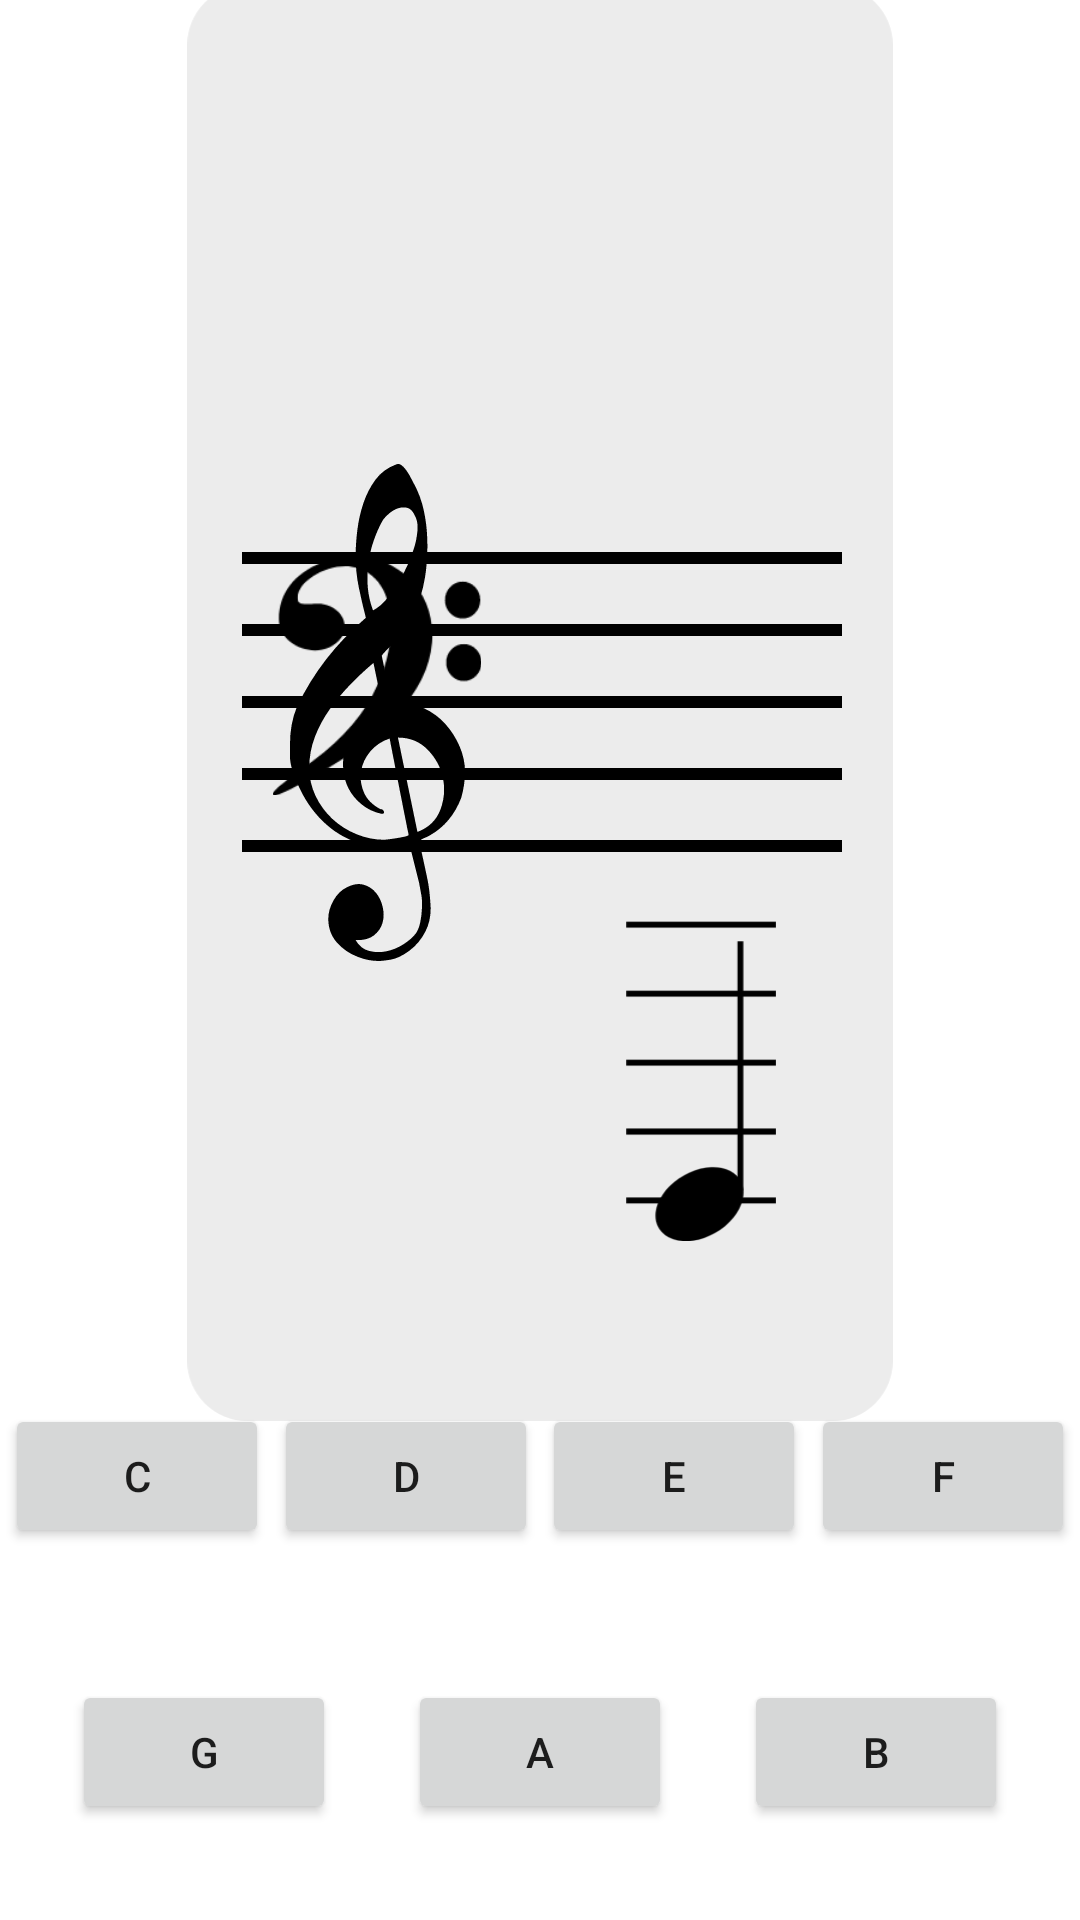

Layout XML and referenced resources for this Android screen:
<!-- AndroidManifest.xml: application theme Theme.Sightreadtrain -->
<!-- res/layout/activity_training.xml -->
<?xml version="1.0" encoding="utf-8"?>
<androidx.constraintlayout.widget.ConstraintLayout xmlns:android="http://schemas.android.com/apk/res/android"
    xmlns:app="http://schemas.android.com/apk/res-auto"
    xmlns:tools="http://schemas.android.com/tools"
    android:layout_width="match_parent"
    android:layout_height="match_parent"
    tools:context=".Training">

    <Button
        android:id="@+id/d"
        android:layout_width="wrap_content"
        android:layout_height="wrap_content"
        android:onClick="checkAnswer"
        android:text="D"
        app:layout_constraintBaseline_toBaselineOf="@+id/c"
        app:layout_constraintEnd_toStartOf="@+id/e"
        app:layout_constraintHorizontal_bias="0.5"
        app:layout_constraintStart_toEndOf="@+id/c" />

    <Button
        android:id="@+id/c"
        android:layout_width="wrap_content"
        android:layout_height="wrap_content"
        android:layout_marginBottom="44dp"
        android:onClick="checkAnswer"
        android:text="C"
        app:layout_constraintBottom_toTopOf="@+id/g"
        app:layout_constraintEnd_toStartOf="@+id/d"
        app:layout_constraintHorizontal_bias="0.5"
        app:layout_constraintStart_toStartOf="parent" />

    <Button
        android:id="@+id/g"
        android:layout_width="wrap_content"
        android:layout_height="wrap_content"
        android:layout_marginBottom="32dp"
        android:onClick="checkAnswer"
        android:text="G"
        app:layout_constraintBottom_toBottomOf="parent"
        app:layout_constraintEnd_toStartOf="@+id/a"
        app:layout_constraintHorizontal_bias="0.5"
        app:layout_constraintStart_toStartOf="parent" />

    <Button
        android:id="@+id/e"
        android:layout_width="wrap_content"
        android:layout_height="wrap_content"
        android:onClick="checkAnswer"
        android:text="E"
        app:layout_constraintBaseline_toBaselineOf="@+id/d"
        app:layout_constraintEnd_toStartOf="@+id/f"
        app:layout_constraintHorizontal_bias="0.5"
        app:layout_constraintStart_toEndOf="@+id/d" />

    <Button
        android:id="@+id/f"
        android:layout_width="wrap_content"
        android:layout_height="wrap_content"
        android:onClick="checkAnswer"
        android:text="F"
        app:layout_constraintBaseline_toBaselineOf="@+id/e"
        app:layout_constraintEnd_toEndOf="parent"
        app:layout_constraintHorizontal_bias="0.5"
        app:layout_constraintStart_toEndOf="@+id/e" />

    <Button
        android:id="@+id/a"
        android:layout_width="wrap_content"
        android:layout_height="wrap_content"
        android:onClick="checkAnswer"
        android:text="A"
        app:layout_constraintBaseline_toBaselineOf="@+id/g"
        app:layout_constraintEnd_toStartOf="@+id/b"
        app:layout_constraintHorizontal_bias="0.5"
        app:layout_constraintStart_toEndOf="@+id/g" />

    <Button
        android:id="@+id/b"
        android:layout_width="wrap_content"
        android:layout_height="wrap_content"
        android:onClick="checkAnswer"
        android:text="B"
        app:layout_constraintBaseline_toBaselineOf="@+id/a"
        app:layout_constraintEnd_toEndOf="parent"
        app:layout_constraintHorizontal_bias="0.5"
        app:layout_constraintStart_toEndOf="@+id/a" />

    <ImageView
        android:id="@+id/imageView9"
        android:layout_width="wrap_content"
        android:layout_height="wrap_content"
        app:layout_constraintBottom_toTopOf="@+id/c"
        app:layout_constraintEnd_toEndOf="parent"
        app:layout_constraintStart_toStartOf="parent"
        app:layout_constraintTop_toTopOf="parent"
        app:srcCompat="@drawable/ic_backdrop" />

    <ImageView
        android:id="@+id/trebleClef"
        android:layout_width="wrap_content"
        android:layout_height="wrap_content"
        android:layout_marginStart="16dp"
        app:layout_constraintBottom_toBottomOf="@+id/bar"
        app:layout_constraintStart_toStartOf="@+id/bar"
        app:layout_constraintTop_toTopOf="@+id/bar"
        app:layout_constraintVertical_bias="0.45"
        app:srcCompat="@drawable/music_gclef" />

    <ImageView
        android:id="@+id/bar"
        android:layout_width="wrap_content"
        android:layout_height="wrap_content"
        android:layout_marginStart="1dp"
        app:layout_constraintBottom_toTopOf="@+id/c"
        app:layout_constraintEnd_toEndOf="parent"
        app:layout_constraintStart_toStartOf="parent"
        app:layout_constraintTop_toTopOf="parent"
        app:srcCompat="@drawable/music_bar" />

    <ImageView
        android:id="@+id/bassClef"
        android:layout_width="58dp"
        android:layout_height="228dp"
        android:scaleX="1.2"
        android:scaleY="1.2"
        app:layout_constraintBottom_toBottomOf="@+id/bar"
        app:layout_constraintStart_toStartOf="@+id/trebleClef"
        app:layout_constraintTop_toTopOf="@+id/bar"
        app:layout_constraintVertical_bias="0.57"
        app:srcCompat="@drawable/music_fclef" />

    <ImageView
        android:id="@+id/note"
        android:layout_width="wrap_content"
        android:layout_height="wrap_content"
        android:layout_marginStart="128dp"
        app:layout_constraintBottom_toBottomOf="@+id/bar"
        app:layout_constraintStart_toStartOf="@+id/bar"
        app:layout_constraintTop_toTopOf="@+id/bar"
        app:layout_constraintVertical_bias="0.61"
        app:srcCompat="@drawable/note0" />

</androidx.constraintlayout.widget.ConstraintLayout>
<!-- resources referenced by this layout -->
<resources>
  <!-- drawable ic_backdrop (drawable) -->
  <vector xmlns:android="http://schemas.android.com/apk/res/android"
      android:width="235.39223dp"
      android:height="479.01797dp"
      android:viewportWidth="235.39223"
      android:viewportHeight="479.01797">
    <path
        android:pathData="M20,0L215.392,0a20,20 45,0 1,20 20L235.392,459.018a20,20 135,0 1,-20 20L20,479.018a20,20 45,0 1,-20 -20L0,20a20,20 135,0 1,20 -20z"
        android:fillColor="#ececec"/>
  </vector>
  <!-- drawable music_bar (drawable) -->
  <vector xmlns:android="http://schemas.android.com/apk/res/android"
      android:width="200dp"
      android:height="100dp"
      android:viewportWidth="200"
      android:viewportHeight="100">
    <path
        android:fillColor="#FF000000"
        android:pathData="M200,0l-200,0l-0,4l200,0z"/>
    <path
        android:fillColor="#FF000000"
        android:pathData="M200,24l-200,0l-0,4l200,0z"/>
    <path
        android:fillColor="#FF000000"
        android:pathData="M200,48l-200,0l-0,4l200,0z"/>
    <path
        android:fillColor="#FF000000"
        android:pathData="M200,72l-200,0l-0,4l200,0z"/>
    <path
        android:fillColor="#FF000000"
        android:pathData="M200,96l-200,0l-0,4l200,0z"/>
  </vector>
  <!-- drawable music_fclef (drawable) -->
  <vector xmlns:android="http://schemas.android.com/apk/res/android"
      android:width="199.46498dp"
      android:height="228.15918dp"
      android:viewportWidth="199.46498"
      android:viewportHeight="228.15918">
    <path
        android:pathData="M0,226.708C0,224.188 12.126,213.822 26.946,203.671 58.811,181.847 81.822,157.97 95.207,132.843 125.9,75.221 116.177,15.14 75.271,9.653 52.645,6.619 24,23.128 24,39.202c0,5.963 1.526,6.444 18.112,5.703C62.407,43.998 76.137,63.753 65.155,78.058 47.801,100.66 6,87.675 6,59.682 6,35.148 20.93,15.622 47.208,5.79 103.443,-15.25 156.973,23.538 152.286,81.93 148.444,129.79 106.774,174.488 25.878,217.522 6.684,227.733 0,230.105 0,226.708Z"
        android:strokeWidth="3"
        android:fillColor="#000000"/>
    <path
        android:pathData="M164.627,41.547a16.837,17.639 0,1 0,33.675 0a16.837,17.639 0,1 0,-33.675 0z"
        android:strokeWidth="2.56571"
        android:fillColor="#000000"
        android:strokeColor="#00000000"/>
    <path
        android:pathData="M165.79,101.186a16.837,17.639 0,1 0,33.675 0a16.837,17.639 0,1 0,-33.675 0z"
        android:strokeWidth="2.56571"
        android:fillColor="#000000"
        android:strokeColor="#00000000"/>
  </vector>
  <!-- drawable music_gclef: vector/xml drawable (drawable, 4520 chars, omitted) -->
  <!-- drawable note0: vector/xml drawable (drawable, 3230 chars, omitted) -->
  <style name="Theme.Sightreadtrain" parent="Theme.MaterialComponents.DayNight.DarkActionBar">
          
          <item name="colorPrimary">@color/purple_500</item>
          <item name="colorPrimaryVariant">@color/purple_700</item>
          <item name="colorOnPrimary">@color/white</item>
          
          <item name="colorSecondary">@color/teal_200</item>
          <item name="colorSecondaryVariant">@color/teal_700</item>
          <item name="colorOnSecondary">@color/black</item>
          
          <item name="android:statusBarColor" tools:targetApi="l">?attr/colorPrimaryVariant</item>
          
      </style>
  <!-- not gathered from this repository: default colours our renderer supplied (Android Studio template values) -->
  <color name="purple_500">#FF6200EE</color>
  <color name="purple_700">#FF3700B3</color>
  <color name="teal_200">#FF03DAC5</color>
  <color name="teal_700">#FF018786</color>
  <color name="black">#FF000000</color>
  <color name="white">#FFFFFFFF</color>
</resources>
